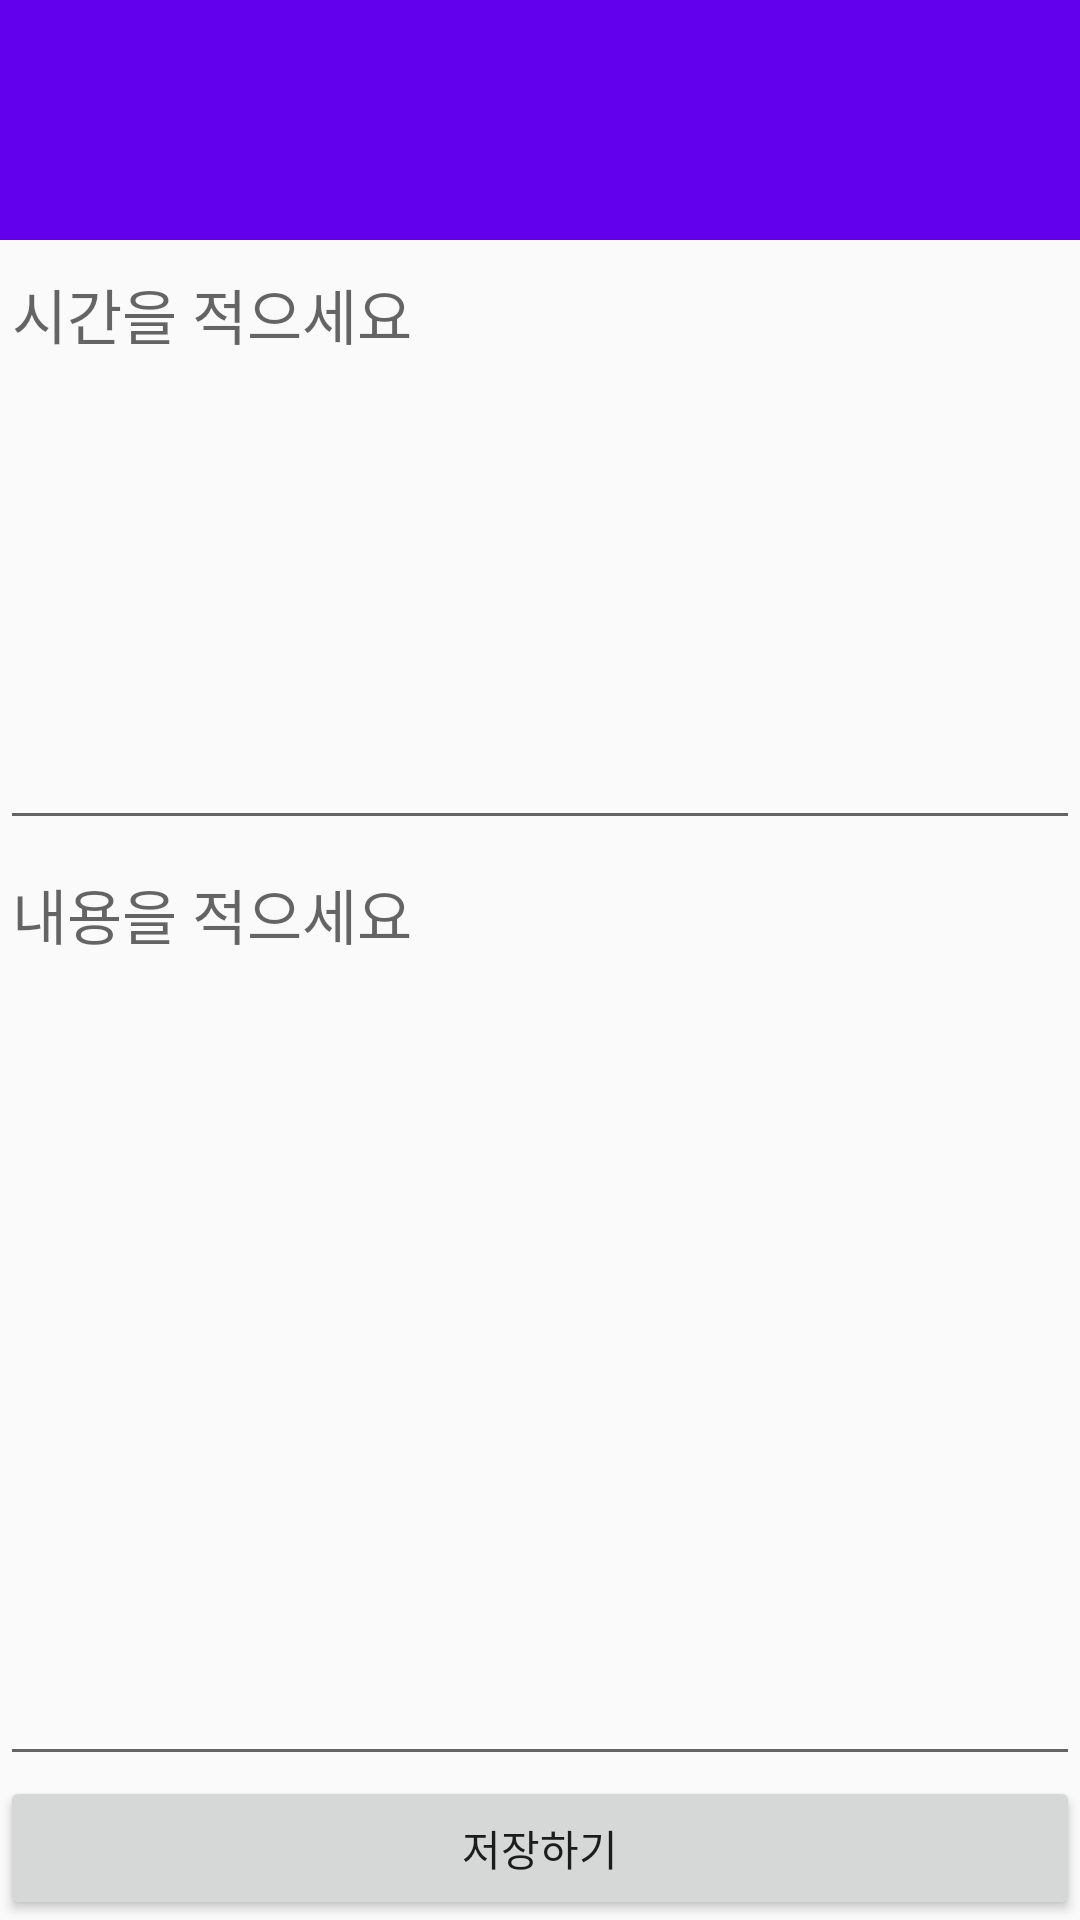

The Android layout XML behind this screen, and the referenced resources:
<!-- AndroidManifest.xml: application theme AppTheme -->
<!-- res/layout/activity_add.xml -->
<?xml version="1.0" encoding="utf-8"?>
<androidx.constraintlayout.widget.ConstraintLayout xmlns:android="http://schemas.android.com/apk/res/android"
    xmlns:app="http://schemas.android.com/apk/res-auto"
    xmlns:tools="http://schemas.android.com/tools"
    android:layout_width="match_parent"
    android:layout_height="match_parent"
    android:orientation="vertical"
    tools:context=".AddActivity">

    <LinearLayout
        android:id="@+id/linearLayout"
        android:layout_width="match_parent"
        android:layout_height="match_parent"
        android:orientation="vertical"
        app:layout_constraintBottom_toBottomOf="parent"
        app:layout_constraintEnd_toEndOf="parent"
        app:layout_constraintStart_toStartOf="parent"
        app:layout_constraintTop_toTopOf="parent">

        <LinearLayout
            android:layout_width="match_parent"
            android:layout_height="80dp"
            android:background="@color/colorPrimary"
            android:gravity="center_vertical|right">

            <Button
                android:id="@+id/back"
                android:layout_width="35dp"
                android:layout_height="35dp"
                android:background="@drawable/backicon" />
        </LinearLayout>

        <EditText
            android:id="@+id/alarmtext"
            android:layout_width="match_parent"
            android:layout_height="200dp"
            android:gravity="top"
            android:hint="시간을 적으세요"
            android:textSize="20sp"
            app:layout_constraintTop_toTopOf="parent" />

        <EditText
            android:id="@+id/contenttext"
            android:layout_width="match_parent"
            android:layout_height="match_parent"
            android:layout_weight="1"
            android:gravity="top"
            android:hint="내용을 적으세요"
            android:textSize="20sp"
            app:layout_constraintBottom_toBottomOf="parent"
            app:layout_constraintEnd_toEndOf="parent"
            app:layout_constraintStart_toStartOf="parent"
            app:layout_constraintTop_toBottomOf="@+id/alarmview" />
        <Button
            android:id="@+id/save"
            android:layout_width="match_parent"
            android:layout_height="wrap_content"
            android:text="저장하기" />
    </LinearLayout>
</androidx.constraintlayout.widget.ConstraintLayout>
<!-- resources referenced by this layout -->
<resources>
  <style name="AppTheme" parent="Theme.AppCompat.Light.NoActionBar">
          
          <item name="colorPrimary">@color/colorPrimary</item>
          <item name="colorPrimaryDark">@color/colorPrimaryDark</item>
          <item name="colorAccent">@color/colorAccent</item>
      </style>
  <!-- not gathered from this repository: default colours our renderer supplied (Android Studio template values) -->
  <color name="colorPrimary">#FF6200EE</color>
  <color name="colorPrimaryDark">#FF3700B3</color>
  <color name="colorAccent">#FF03DAC5</color>
</resources>
